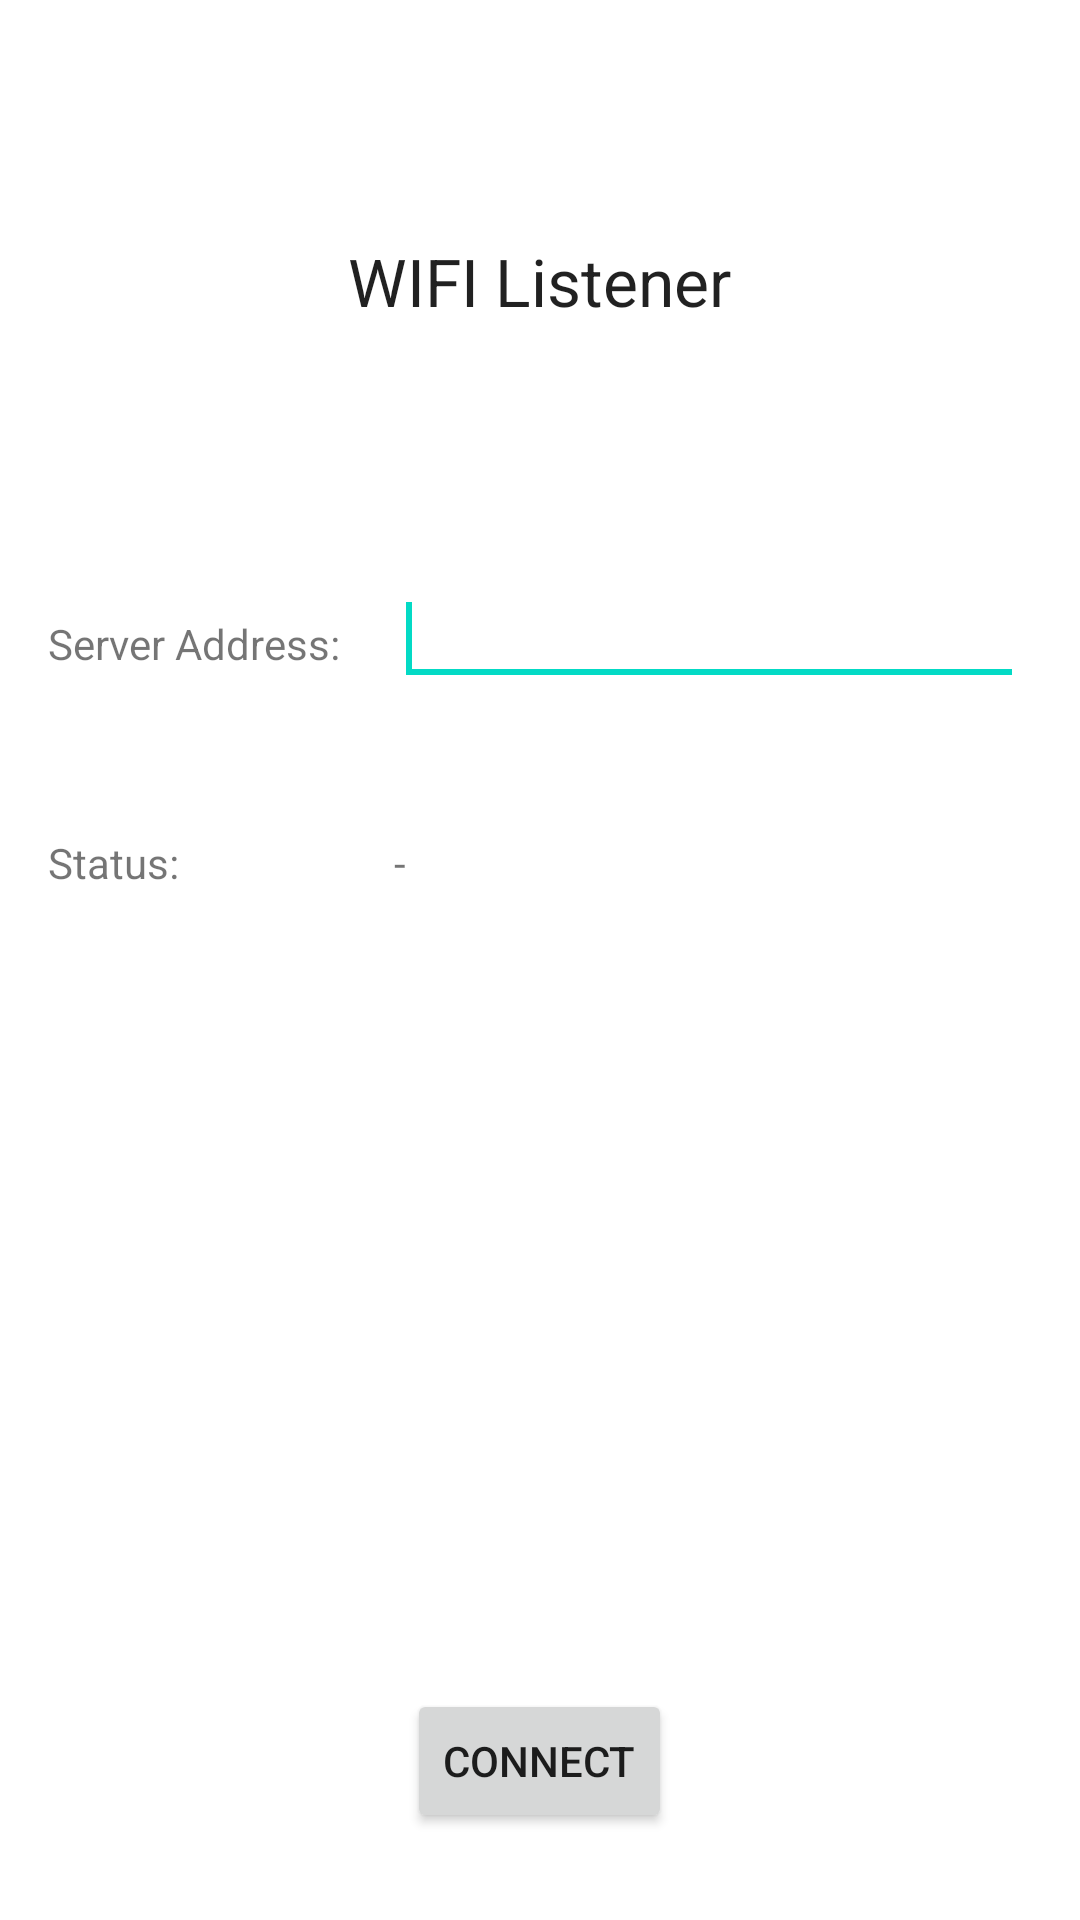

This screen was rendered from an Android layout file. Write that file and the resources it references.
<!-- AndroidManifest.xml: application theme AppTheme -->
<!-- res/layout/main_fragment.xml -->
<?xml version="1.0" encoding="utf-8"?>
<RelativeLayout xmlns:android="http://schemas.android.com/apk/res/android"
    android:layout_width="match_parent"
    android:layout_height="match_parent" >

    <TextView
        android:id="@+id/textView1"
        android:layout_width="wrap_content"
        android:layout_height="wrap_content"
        android:layout_alignParentLeft="true"
        android:layout_alignParentTop="true"
        android:layout_marginLeft="16dp"
        android:layout_marginTop="205dp"
        android:text="Server Address:" />

    <EditText
        android:id="@+id/addressInput"
        android:layout_width="wrap_content"
        android:layout_height="wrap_content"
        android:layout_alignBaseline="@+id/textView1"
        android:layout_alignBottom="@+id/textView1"
        android:layout_marginLeft="18dp"
        android:layout_toRightOf="@+id/textView1"
        android:ems="10" >

        <requestFocus />
    </EditText>

    <TextView
        android:id="@+id/title"
        android:layout_width="wrap_content"
        android:layout_height="wrap_content"
        android:layout_alignParentTop="true"
        android:layout_centerHorizontal="true"
        android:layout_marginTop="79dp"
        android:text="WIFI Listener"
        android:textAppearance="?android:attr/textAppearanceLarge" />

    <TextView
        android:id="@+id/textView2"
        android:layout_width="wrap_content"
        android:layout_height="wrap_content"
        android:layout_alignLeft="@+id/textView1"
        android:layout_below="@+id/addressInput"
        android:layout_marginTop="46dp"
        android:text="Status:" />

    <TextView
        android:id="@+id/statusText"
        android:layout_width="wrap_content"
        android:layout_height="wrap_content"
        android:layout_alignBaseline="@+id/textView2"
        android:layout_alignBottom="@+id/textView2"
        android:layout_alignLeft="@+id/addressInput"
        android:text="-" />

    <Button
        android:id="@+id/retryBtn"
        android:layout_width="wrap_content"
        android:layout_height="wrap_content"
        android:layout_alignParentBottom="true"
        android:layout_centerHorizontal="true"
        android:layout_marginBottom="29dp"
        android:text="Connect" />

    <ProgressBar
        android:id="@+id/progressBar"
        style="?android:attr/progressBarStyleLarge"
        android:layout_width="wrap_content"
        android:layout_height="wrap_content"
        android:layout_above="@+id/retryBtn"
        android:layout_centerHorizontal="true"
        android:layout_marginBottom="20dp"
        android:visibility="invisible"/>

</RelativeLayout>
<!-- resources referenced by this layout -->
<resources>

</resources>
